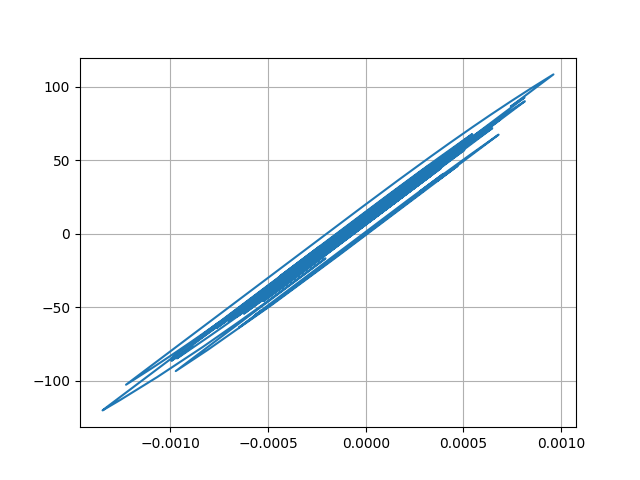

Values plotted in this chart, from the file beside it:
Desplacment, Force
0.0, 0.0
7.399130566511719e-06, 0.7399
2.2907267296859945e-05, 2.291
3.47476115684767e-05, 3.475
3.5878839999733106e-05, 3.588
2.663863470261768e-05, 2.664
1.3263151300521253e-05, 1.326
3.6406305448372673e-06, 0.3638
1.8463675316744551e-06, 0.1844
6.808966639180643e-06, 0.6806
1.4009479508856012e-05, 1.401
1.829335036187668e-05, 1.829
1.6831733803139924e-05, 1.683
1.1191372176479156e-05, 1.119
6.976733120531735e-06, 0.6974
8.806872988549813e-06, 0.8804
1.691343348042926e-05, 1.691
2.743071450526038e-05, 2.743
3.525202045851093e-05, 3.525
3.659752281723648e-05, 3.659
2.9647850318843233e-05, 2.964
1.705722058521144e-05, 1.705
4.257262036397209e-06, 0.4252
-4.059934567152965e-06, -0.4065
-7.315009257101796e-06, -0.732
-7.622182995777649e-06, -0.7628
-5.950658708824642e-06, -0.5956
-3.259972010068832e-06, -0.3265
4.2305720376194774e-07, 0.04177
4.449949411112296e-06, 0.4445
6.5727591016052116e-06, 0.6567
5.415281599130011e-06, 0.541
2.2093221520441847e-06, 0.2204
-1.4083349216223616e-06, -0.1414
-5.681554180074743e-06, -0.5687
-1.1749202351341916e-05, -1.175
-2.2038638906401402e-05, -2.204
-3.6437592752148245e-05, -3.644
-5.139393383229675e-05, -5.139
-6.221120851979743e-05, -6.22
-6.479452817749769e-05, -6.479
-5.950311039551025e-05, -5.949
-5.0678542988642146e-05, -5.067
-4.3050055741215974e-05, -4.304
-3.5358039155689585e-05, -3.535
-2.563127359088034e-05, -2.562
-1.4054838970958779e-05, -1.405
-4.397144995811607e-06, -0.4388
-6.617573521844624e-06, -0.6608
-2.491995435630391e-05, -2.491
-5.396061178252494e-05, -5.394
-8.180227053288296e-05, -8.176
-9.607563359848267e-05, -9.602
-9.314079227603263e-05, -9.308
-8.169322069114128e-05, -8.164
-7.401678427636278e-05, -7.396
-7.649018466173405e-05, -7.643
-8.759339053235906e-05, -8.752
-9.999003685017972e-05, -9.99
-0.0001047, -10.46
... 2,941 more rows
